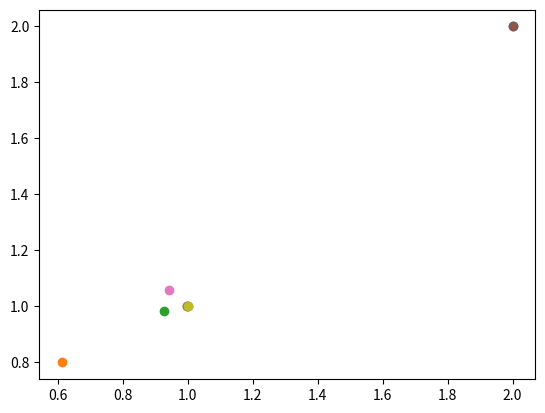

This chart was generated by the following Python code:
import numpy as np
import matplotlib.pyplot as plt
from numpy.linalg import inv
from numpy.linalg import norm
from math import isnan


def jacobian_1(x):
    """Jacobiano do sistema 5.7.2 da pagina 175 do livro 
    Numerical Methods in Economics, de Keneth Judd."""
    return np.array([[.2 * x[0] ** (-.8), .2 * x[1] ** (-.8)],
                     [.1 * x[0] ** (-.9), .4 * x[1] ** (-.6)]])


def jacobian_2(x):
    """Jacobiano do sistema 5.7.3 da pagina 175 do livro 
    Numerical Methods in Economics, de Keneth Judd."""
    return np.array([[5. * (x[0] ** .2 + x[1] ** .2) ** 4. * .2 * x[0] ** (-.8),
                      5. * (x[0] ** .2 + x[1] ** .2) ** 4. * .2 * x[1] ** (-.8)],
                     [4. * (x[0] ** .1 + x[1] ** .4) ** 3. * .1 * x[0] ** (-.9),
                      4. * (x[0] ** .1 + x[1] ** .4) ** 3. * .4 * x[1] ** (-.6)]])


def function_1(x):
    """Sistema 5.7.2 da pagina 175 do livro 
    Numerical Methods in Economics, de Keneth Judd."""
    return np.array([x[0] ** .2 + x[1] ** .2 - 2.,
                     x[0] ** .1 + x[1] ** .4 - 2.])


def function_2(x):
    """Sistema 5.7.2 da pagina 175 do livro 
    Numerical Methods in Economics, de Keneth Judd."""
    return np.array([(x[0] ** .2 + x[1] ** .2) ** 5. - 32.,
                     (x[0] ** .1 + x[1] ** .4) ** 4. - 16.])


def newton(function, jacobian, initial, e=0.00001, d=0.00001, print_iter=True,
           plot_iter = False):
    """Funcao que aplica o metodo de Newton-Raphson a funcao 'function' com
    jacobiano 'jacobian' inseridos como funcoes do Python. 'initial' e o ponto
    inicial para as iteracoes. 'e' e o nivel de precisao desejado e d e a
    precisao desejada em relacao ao resultado. 'print_iter' escolhe se quer
    que imprima os pontos intermediarios das iteracoes e 'plot_iter' escolhe
    se quer imprimir estes pontos num grafico."""
    x = initial
    iter = 0
    while True:
        try:
            if print_iter:
                print(x)
            if plot_iter:
                plt.scatter(x[0], x[1])
            s = np.dot(-inv(jacobian(x)), function(x)) # Equacao do metodo
            x_ante = x
            x = x + s
            iter += 1
            if norm(x_ante - x) <= e * (1 + norm(x)) or isnan(x[0]) or\
               isnan(x[1]): # Verifica criterio de convergencia
                break
        except:
            print("Erro")
            break
    if norm(function(x)) <= d: # Verifica se a solucao atende criterio
        print("Convergiu em " + str(iter) + " iterações iniciando em " +\
              str(np.round(initial, 2)))
        return x
    else:
        print("Método não convergiu iniciando em " + str(np.round(initial, 2)))

# O loop abaixo roda o metodo no retangulo [0,2]**2 para function_1
for i in (np.array(range(20))+1.)/10:
    for j in (np.array(range(20))+1.)/10:
        newton(function_1, jacobian_1, [i, j], print_iter=False)

# O loop abaixo roda o metodo no retangulo [0,2]**2 para function_2
for i in (np.array(range(20))+1.)/10:
    for j in (np.array(range(20))+1.)/10:
        newton(function_2, jacobian_2, [i, j], print_iter=False)

###############################################################################
# Note que os loops acima mostram que a transformacao da function_2 tornou    #
# a convergencia mais rapida, exigindo em media uma iteracao a menos no       #
# dominio testado                                                             #
###############################################################################

# O comando abaixo imprime um grafico com os pontos da iteracao da function_1
newton(function_1, jacobian_1, [2, 2], plot_iter=True)

# O comando abaixo imprime um grafico com os pontos da iteracao da function_2
newton(function_2, jacobian_2, [2, 2], plot_iter=True)